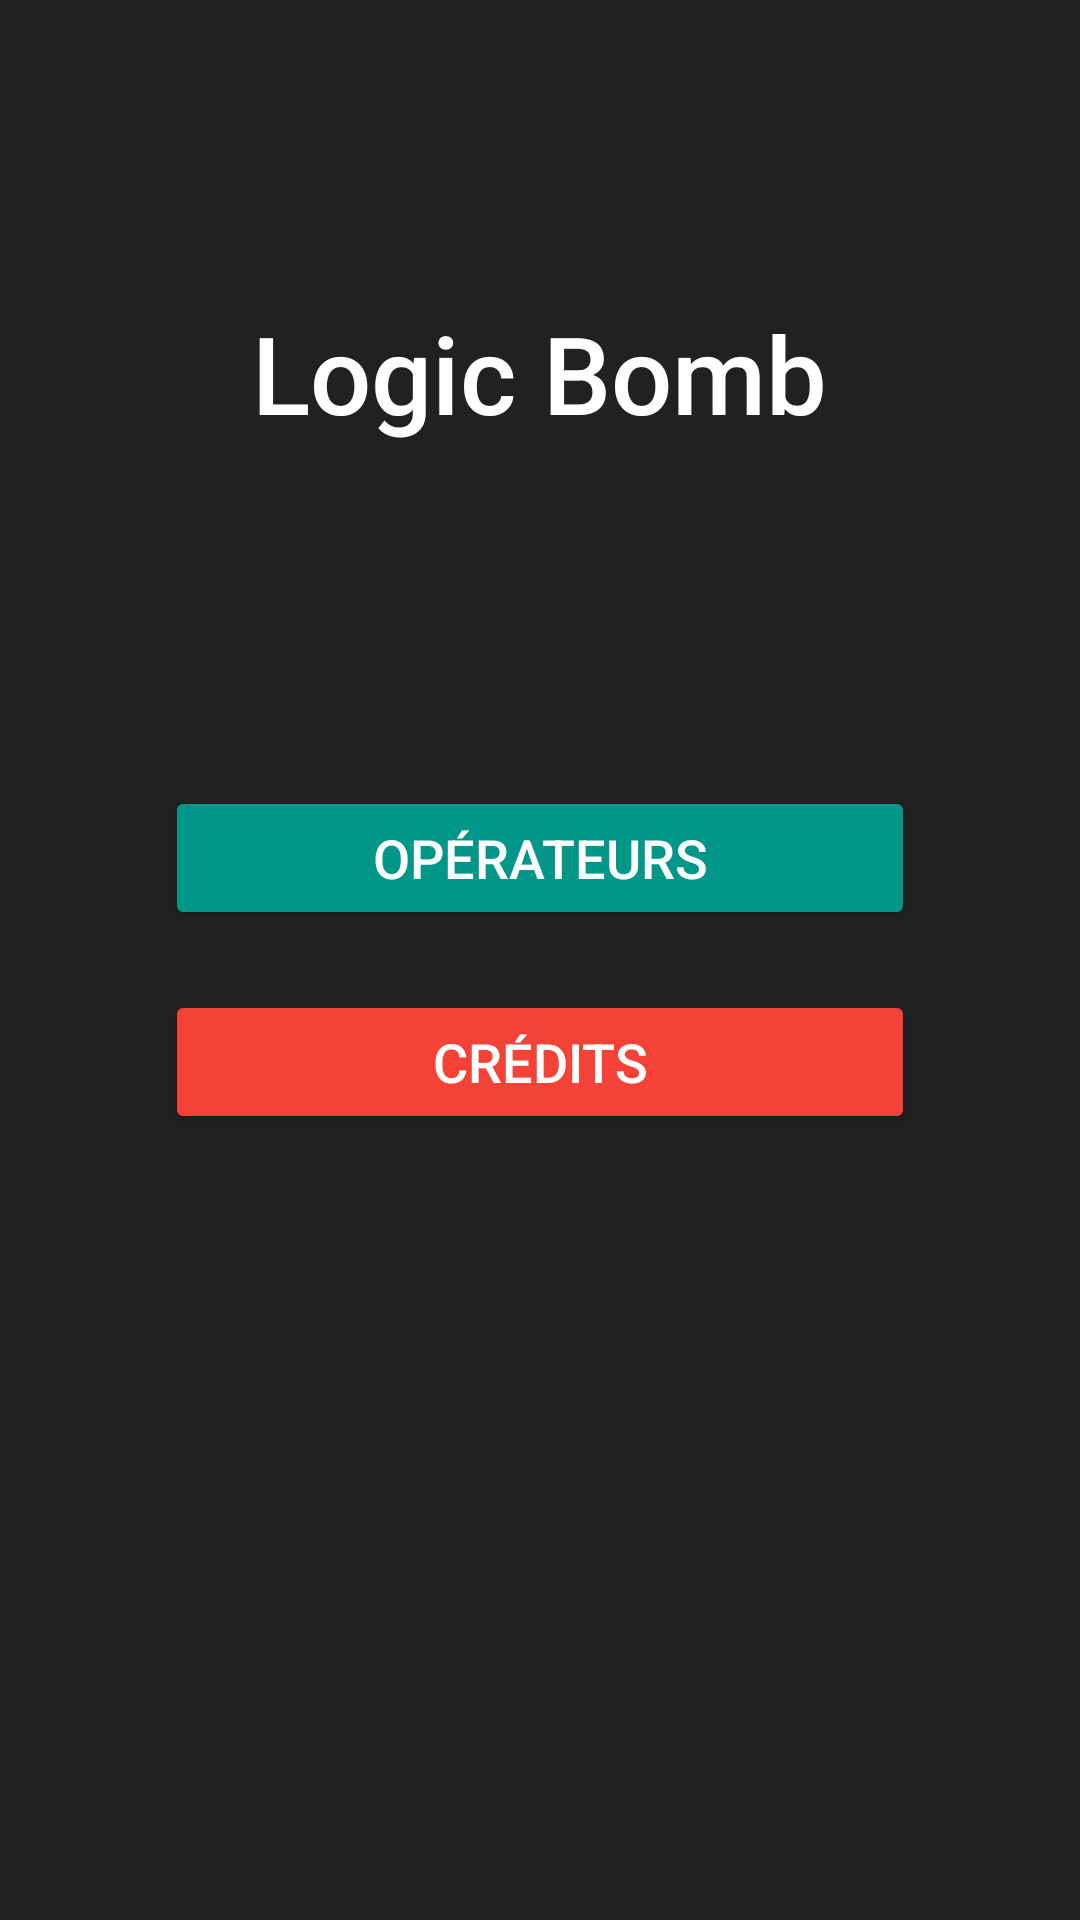

Produce the Android XML layout that renders to this screen, including the resource entries it uses.
<!-- AndroidManifest.xml: application theme Theme.LogicBomb -->
<!-- res/layout/fragment_main.xml -->
<?xml version="1.0" encoding="utf-8"?>
<FrameLayout
    xmlns:android="http://schemas.android.com/apk/res/android"
    xmlns:tools="http://schemas.android.com/tools"
    android:layout_width="match_parent"
    android:layout_height="match_parent"
    xmlns:app="http://schemas.android.com/apk/res-auto"
    android:background="#212121"
    tools:context=".MainFragment">

    
    <TextView
        android:id="@+id/title"
        android:layout_width="wrap_content"
        android:layout_height="wrap_content"
        android:text="@string/logic_bomb"
        android:textSize="36sp"
        android:textColor="#ffffff"
        android:layout_gravity="center_horizontal"
        android:layout_marginTop="100dp"
        android:fontFamily="sans-serif-medium"/>

    
    <LinearLayout
        android:layout_width="match_parent"
        android:layout_height="wrap_content"
        android:orientation="vertical"
        android:layout_gravity="center"
        app:layout_constraintTop_toBottomOf="@id/title">

        
        <Button
            android:id="@+id/operatorButton"
            android:layout_width="250dp"
            android:layout_gravity="center"
            android:layout_height="wrap_content"
            android:text="@string/operator_button"
            android:textSize="18sp"
            android:textColor="#ffffff"
            android:backgroundTint="#009688"
            android:layout_marginBottom="20dp"
            android:paddingStart="16dp"
            android:paddingEnd="16dp"/>

        
        <Button
            android:id="@+id/creditsButton"
            android:layout_width="250dp"
            android:layout_gravity="center"
            android:layout_height="wrap_content"
            android:text="@string/cr_dits"
            android:textSize="18sp"
            android:textColor="#ffffff"
            android:backgroundTint="#f44336"
            android:paddingStart="16dp"
            android:paddingEnd="16dp"/>
    </LinearLayout>
</FrameLayout>
<!-- resources referenced by this layout -->
<resources>
  <string name="cr_dits">Crédits</string>
  <string name="logic_bomb">Logic Bomb</string>
  <string name="operator_button">Opérateurs</string>
  <style name="Theme.LogicBomb" parent="Base.Theme.LogicBomb" />
  <style name="Base.Theme.LogicBomb" parent="Theme.Material3.DayNight.NoActionBar">
          
          
      </style>
</resources>
